Run: headless pygame with SDL's dummy video driver; simulated clock (each Clock.tick advances the game by its frame time, no real sleeping); random seed 0; keys injected as events and as key.get_pressed() state; no mouse input.
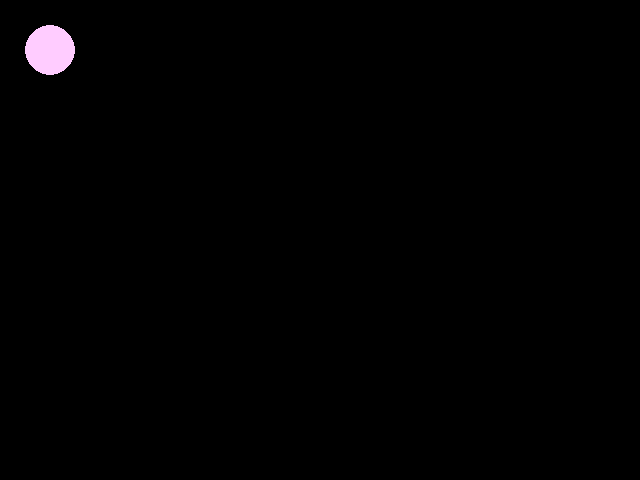
Frame 1 of 4 · flips 1–60 · no input
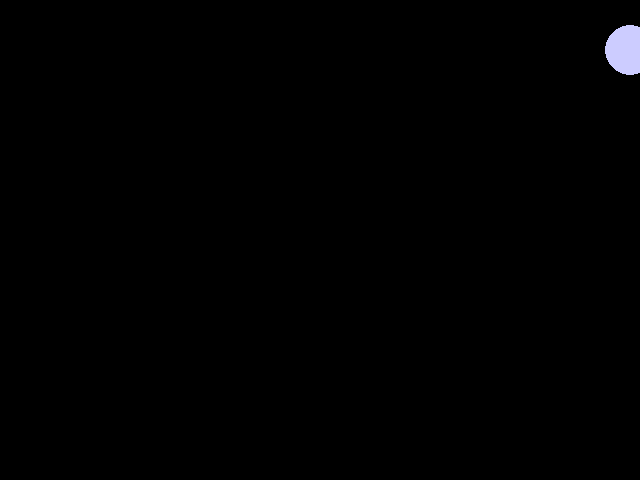
Frame 2 of 4 · flips 61–180 · tapped SPACE, RETURN · held RIGHT (→), D
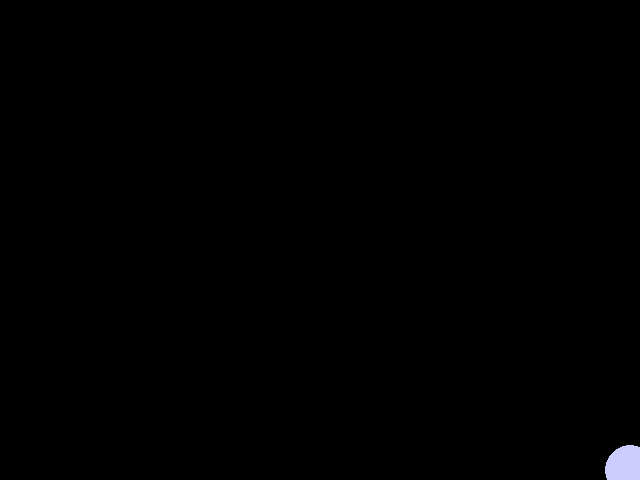
Frame 3 of 4 · flips 181–300 · held DOWN (↓), S
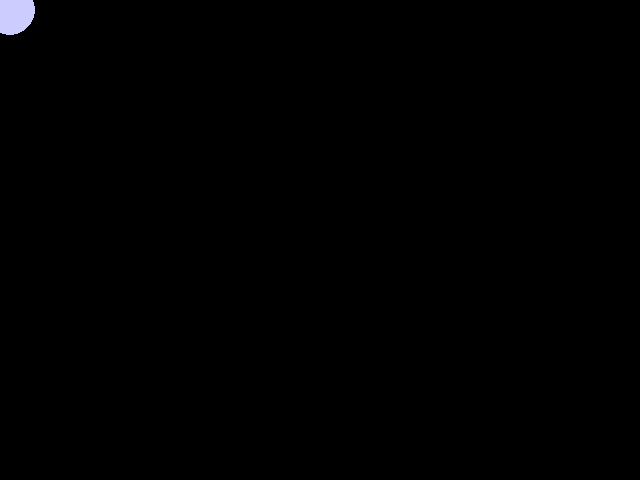
Frame 4 of 4 · flips 301–420 · held LEFT (←), A, UP (↑), W

The pygame program that drew these frames:

import pygame

pygame.init()
screen = pygame.display.set_mode((640, 480))
done = False
is_blue = True
x = 50
y = 50

clock = pygame.time.Clock()

while not done:
        for event in pygame.event.get():
                if event.type == pygame.QUIT:
                        done = True
                if event.type == pygame.KEYDOWN and event.key == pygame.K_SPACE:
                        is_blue = not is_blue
        
        pressed = pygame.key.get_pressed()
        if pressed[pygame.K_UP] and y > 20: y -= 20
        if pressed[pygame.K_DOWN] and y < 460: y += 20
        if pressed[pygame.K_LEFT] and x > 20: x -= 20
        if pressed[pygame.K_RIGHT] and x < 620: x += 20
        
        screen.fill((0, 0, 0))
        if is_blue: color = (255, 204, 255)
        else: color = (204, 204, 255)
        pygame.draw.circle(screen, color, (x, y), 25)
        
        pygame.display.flip()
        clock.tick(60)
